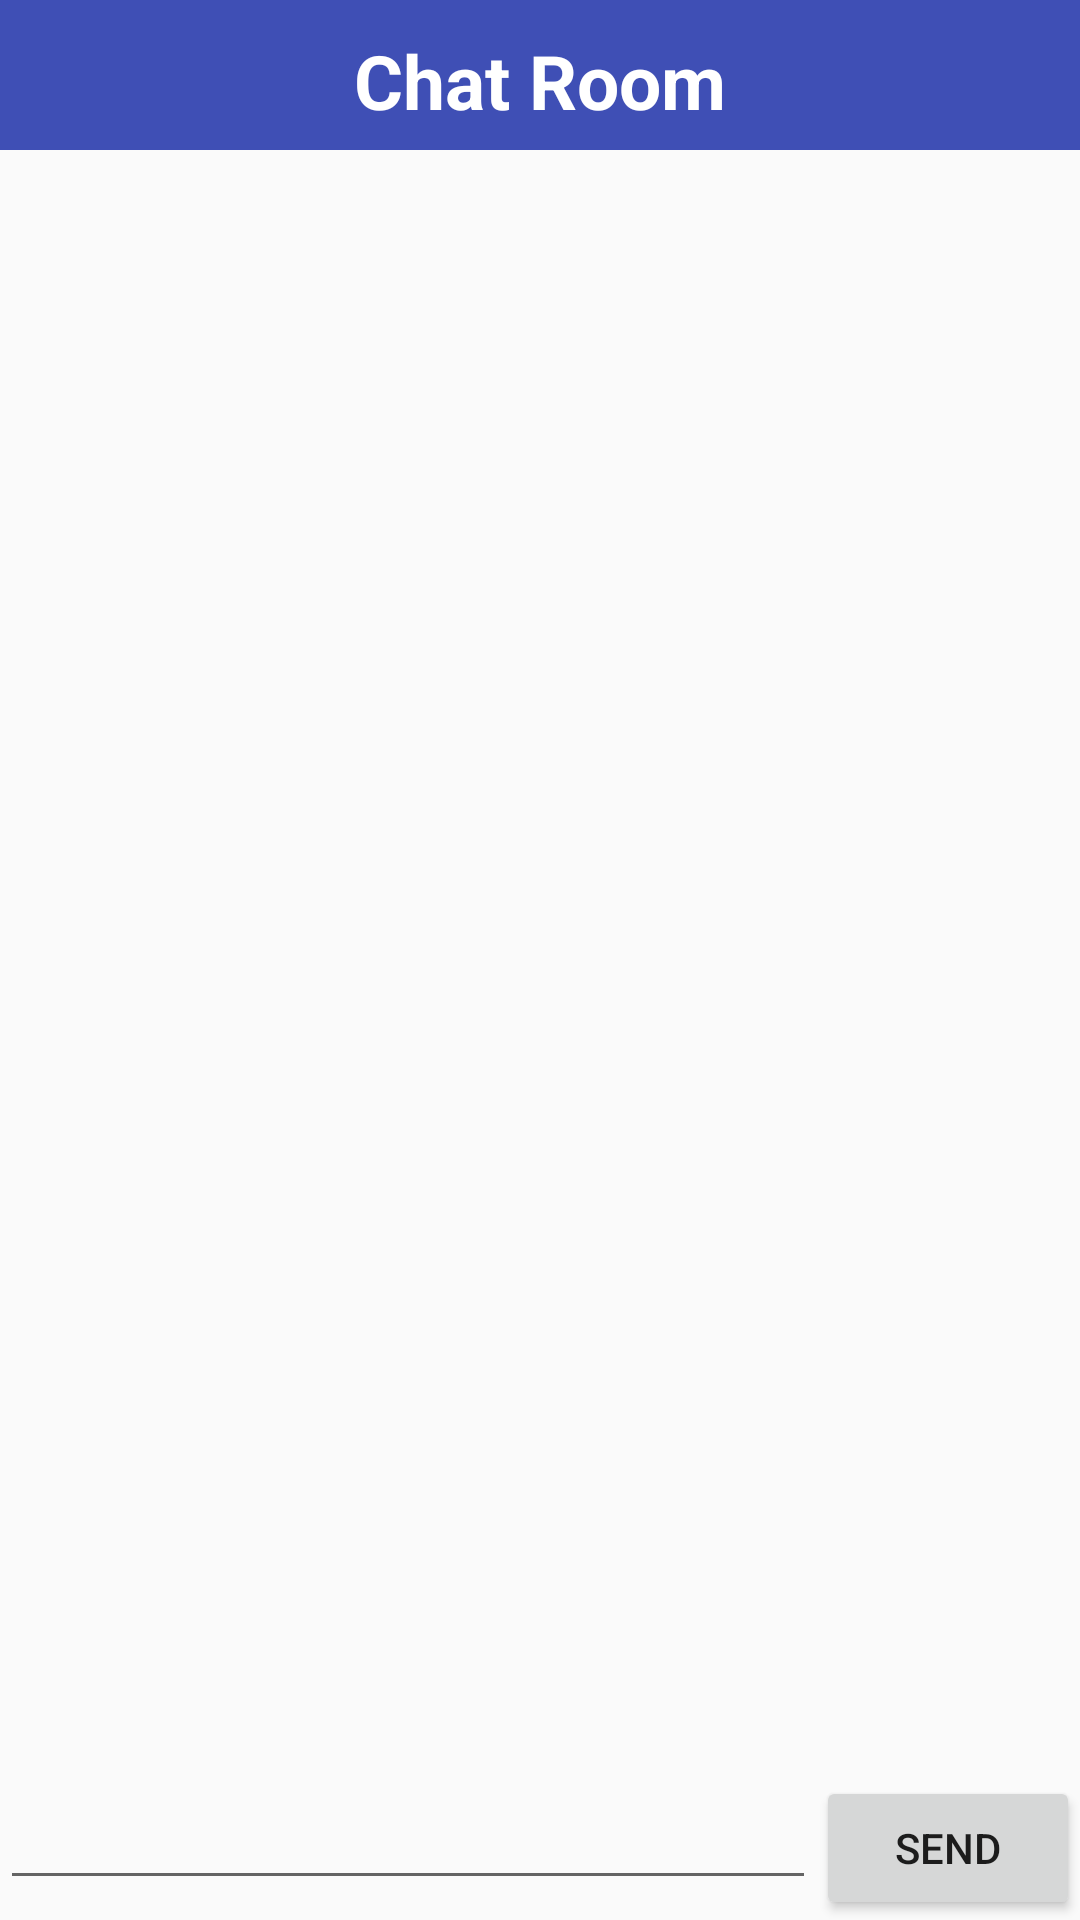

Android layout source for this screen:
<!-- AndroidManifest.xml: application theme AppTheme -->
<!-- res/layout/chat_room.xml -->
<?xml version="1.0" encoding="utf-8"?>
<RelativeLayout xmlns:android="http://schemas.android.com/apk/res/android"
    android:layout_width="match_parent" android:layout_height="match_parent">

    <TextView
        android:id="@+id/textView9"
        android:layout_width="match_parent"
        android:layout_height="50dp"
        android:background="@color/colorPrimaryDark"
        android:gravity="center"
        android:keepScreenOn="true"
        android:paddingBottom="10dp"
        android:paddingTop="10dp"
        android:text="Chat Room"
        android:textColor="#ffffff"
        android:textSize="25sp"
        android:textStyle="bold"
        android:layout_alignParentTop="true"
        android:layout_alignParentLeft="true"
        android:layout_alignParentStart="true" />

    <Button
        android:layout_width="wrap_content"
        android:layout_height="wrap_content"
        android:text="Send"
        android:id="@+id/btn_send"
        android:layout_alignParentBottom="true"
        android:layout_alignParentRight="true"
        android:layout_alignParentEnd="true" />

    <EditText
        android:layout_width="wrap_content"
        android:layout_height="wrap_content"
        android:id="@+id/msg_input"
        android:layout_alignTop="@+id/btn_send"
        android:layout_alignParentLeft="true"
        android:layout_alignParentStart="true"
        android:layout_toLeftOf="@+id/btn_send"
        android:layout_toStartOf="@+id/btn_send" />

    <ScrollView
        android:layout_width="wrap_content"
        android:layout_height="wrap_content"
        android:id="@+id/scrollView"
        android:layout_below="@+id/textView9"
        android:layout_alignParentLeft="true"
        android:layout_alignParentStart="true">

        <TextView
            android:layout_width="match_parent"
            android:padding="15dp"
            android:layout_height="match_parent"
            android:textAppearance="?android:attr/textAppearanceLarge"
            android:id="@+id/textView"
            android:textSize="16dp"/>
    </ScrollView>
</RelativeLayout>
<!-- resources referenced by this layout -->
<resources>
  <color name="colorPrimaryDark">#3f4fb5</color>
  <style name="AppTheme" parent="Theme.AppCompat.Light.NoActionBar">
          
          <item name="colorPrimary">@color/colorPrimary</item>
          <item name="colorPrimaryDark">@color/colorPrimaryDark</item>
          <item name="colorAccent">@color/colorAccent</item>
      </style>
  <color name="colorPrimary">#96dff1</color>
  <color name="colorAccent">#FF4081</color>
</resources>
